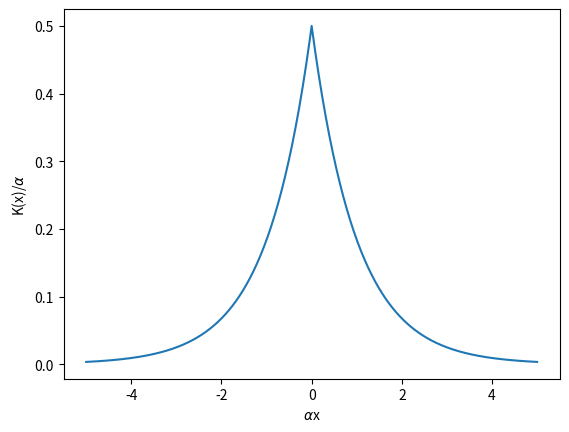

The matplotlib source for this figure:
#!/usr/bin/env python3
"""
Invasion: We construct the dispersal kernel given by a symmetric, exponentially
decreasing function

Produces
 - Figure 1: Graph of the dispersal kernel as a function of scaled space

"""

# =============================================================================
# Packages
# =============================================================================
import numpy as np
import matplotlib.pyplot as plt

# =============================================================================
# Main Simulation Function
# =============================================================================
def dispersal_kernel():
	# --- Variables
	L, Nx = 5, 2**8
	x = np.linspace(-L, L, 2*Nx+1)
	q = 1/2 * np.exp(-np.abs(x))
	
	# --- Dispersal Kernel
	fig, ax = plt.subplots()
	ax.plot(x, q)
	ax.set(xlabel = r'$\alpha$x', ylabel = r'K(x)/$\alpha$')
	
	plt.show()
	


# =============================================================================
# Execute the simulation if the script is run directly
# =============================================================================
if __name__ == "__main__":
    dispersal_kernel()
